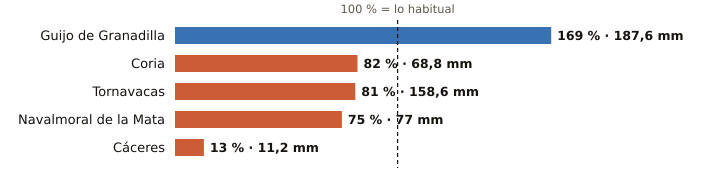

Data behind this chart, as committed beside it:
estacion, provincia, indicativo, mm_otono, referencia_mm, pct, periodo_referencia, hasta, hora
Guijo de Granadilla, Cáceres, 3503, 187.6, 111.2, 169, 1991-2025, 2026-10-23, 11
Coria, Cáceres, 3526X, 68.8, 83.4, 82, 1991-2020, 2026-10-23, 10
Tornavacas, Cáceres, 3514B, 158.6, 195.3, 81, 2008-2025, 2026-10-23, 11
Navalmoral de la Mata, Cáceres, 3434X, 77.0, 102.0, 75, 2002-2025, 2026-10-23, 11
Cáceres, Cáceres, 3469A, 11.2, 87.3, 13, 1991-2020, 2026-10-23, 11
